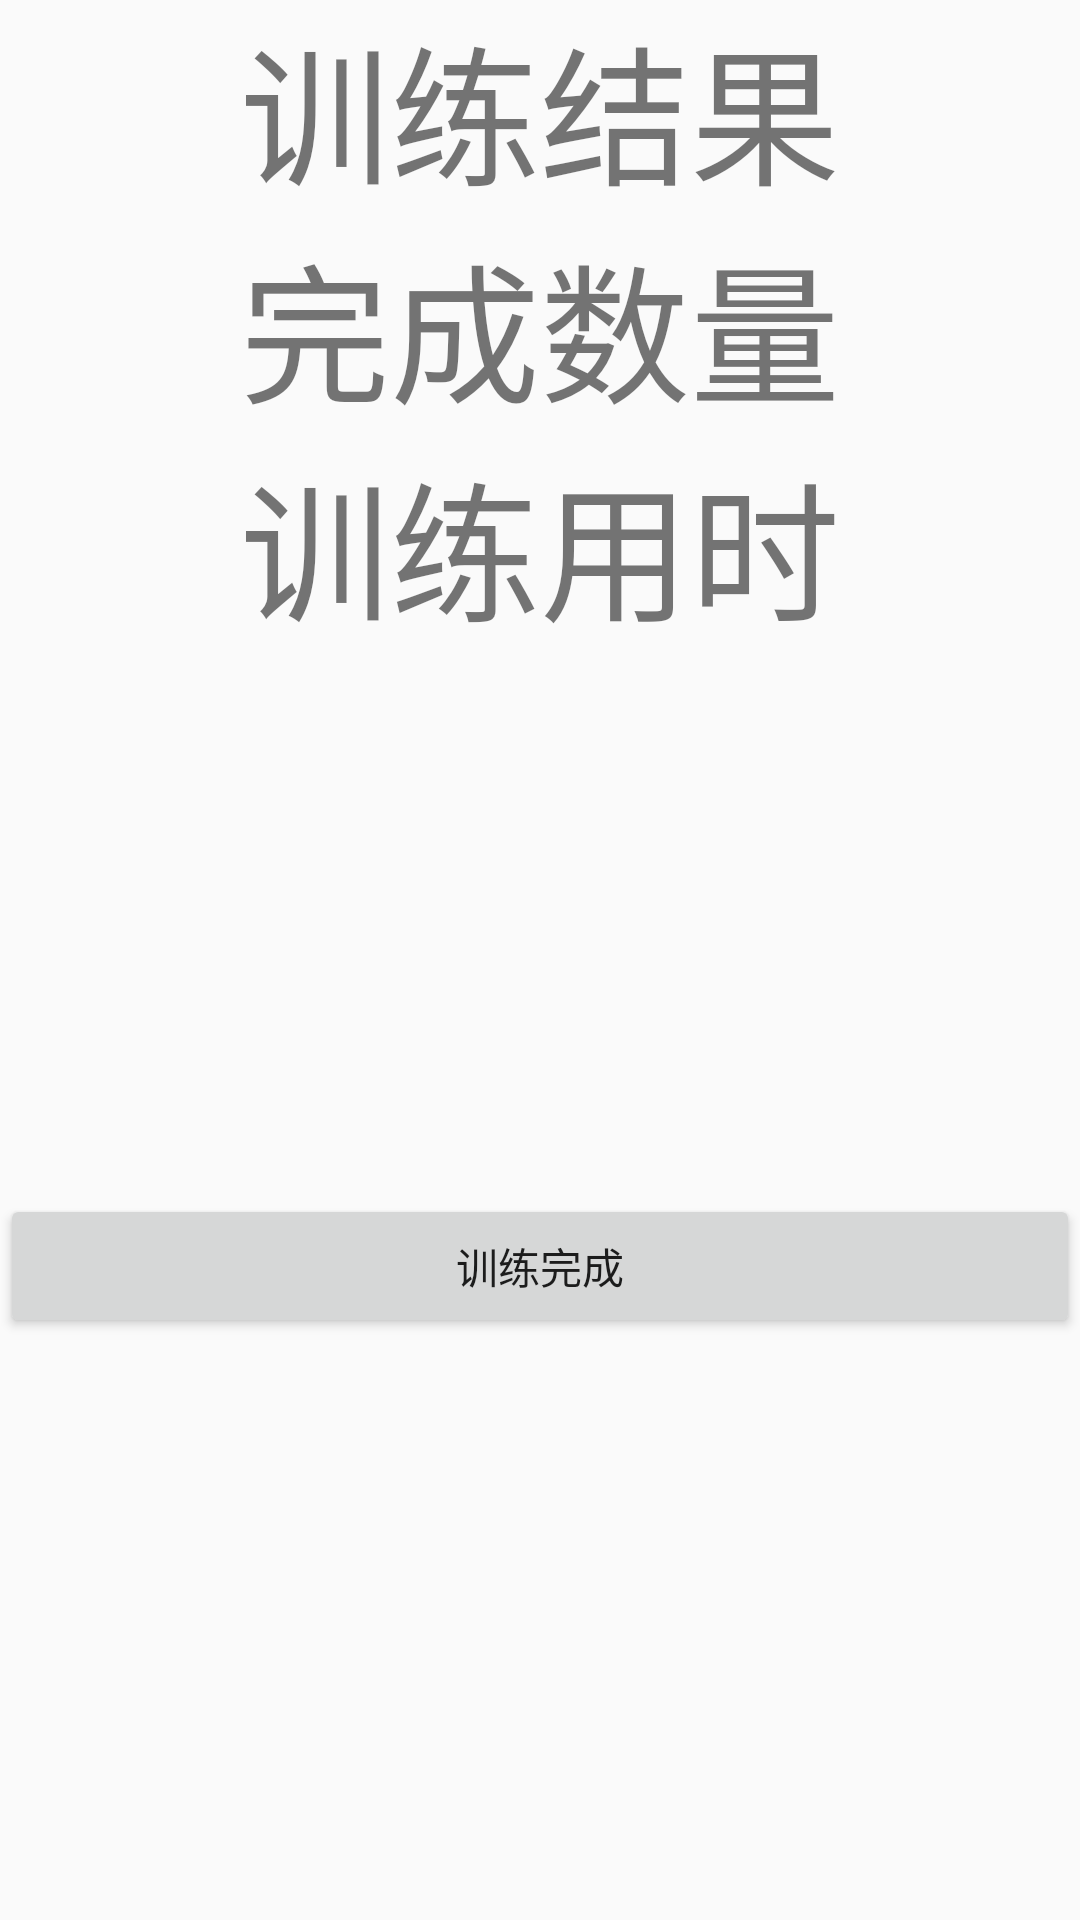

Reconstruct the res/layout file that produces this screen, plus the resources it refers to.
<!-- AndroidManifest.xml: application theme AppTheme -->
<!-- res/layout/pushup_result.xml -->
<?xml version="1.0" encoding="utf-8"?>
<LinearLayout xmlns:android="http://schemas.android.com/apk/res/android"
    android:orientation="vertical" android:layout_width="match_parent"
    android:layout_height="match_parent">


    <TextView
        android:gravity="center"
        android:id="@+id/push_up_result"
        android:layout_width="match_parent"
        android:layout_height="wrap_content"
        android:text="训练结果"
        android:textSize="50dp"
        />

    <TextView
        android:gravity="center"
        android:id="@+id/result_num"
        android:layout_width="match_parent"
        android:layout_height="wrap_content"
        android:text="完成数量"
        android:textSize="50dp"
        />

    <TextView
        android:gravity="center"
        android:id="@+id/result_time"
        android:layout_width="match_parent"
        android:layout_height="wrap_content"
        android:text="训练用时"
        android:textSize="50dp"
        />


    <Button
        android:id="@+id/return_bt"
        android:text="训练完成"
        android:layout_gravity="center"
        android:layout_marginTop="180dp"
        android:layout_width="match_parent"
        android:layout_height="wrap_content"/>
    />

</LinearLayout>
<!-- resources referenced by this layout -->
<resources>
  <style name="AppTheme" parent="Theme.AppCompat.Light.DarkActionBar">
          
          <item name="colorPrimary">@color/colorPrimary</item>
          <item name="colorPrimaryDark">@color/colorPrimaryDark</item>
          <item name="colorAccent">@color/colorAccent</item>
         
          
      </style>
  <color name="colorPrimary">#3F51B5</color>
  <color name="colorPrimaryDark">#303F9F</color>
  <color name="colorAccent">#FF4081</color>
</resources>
